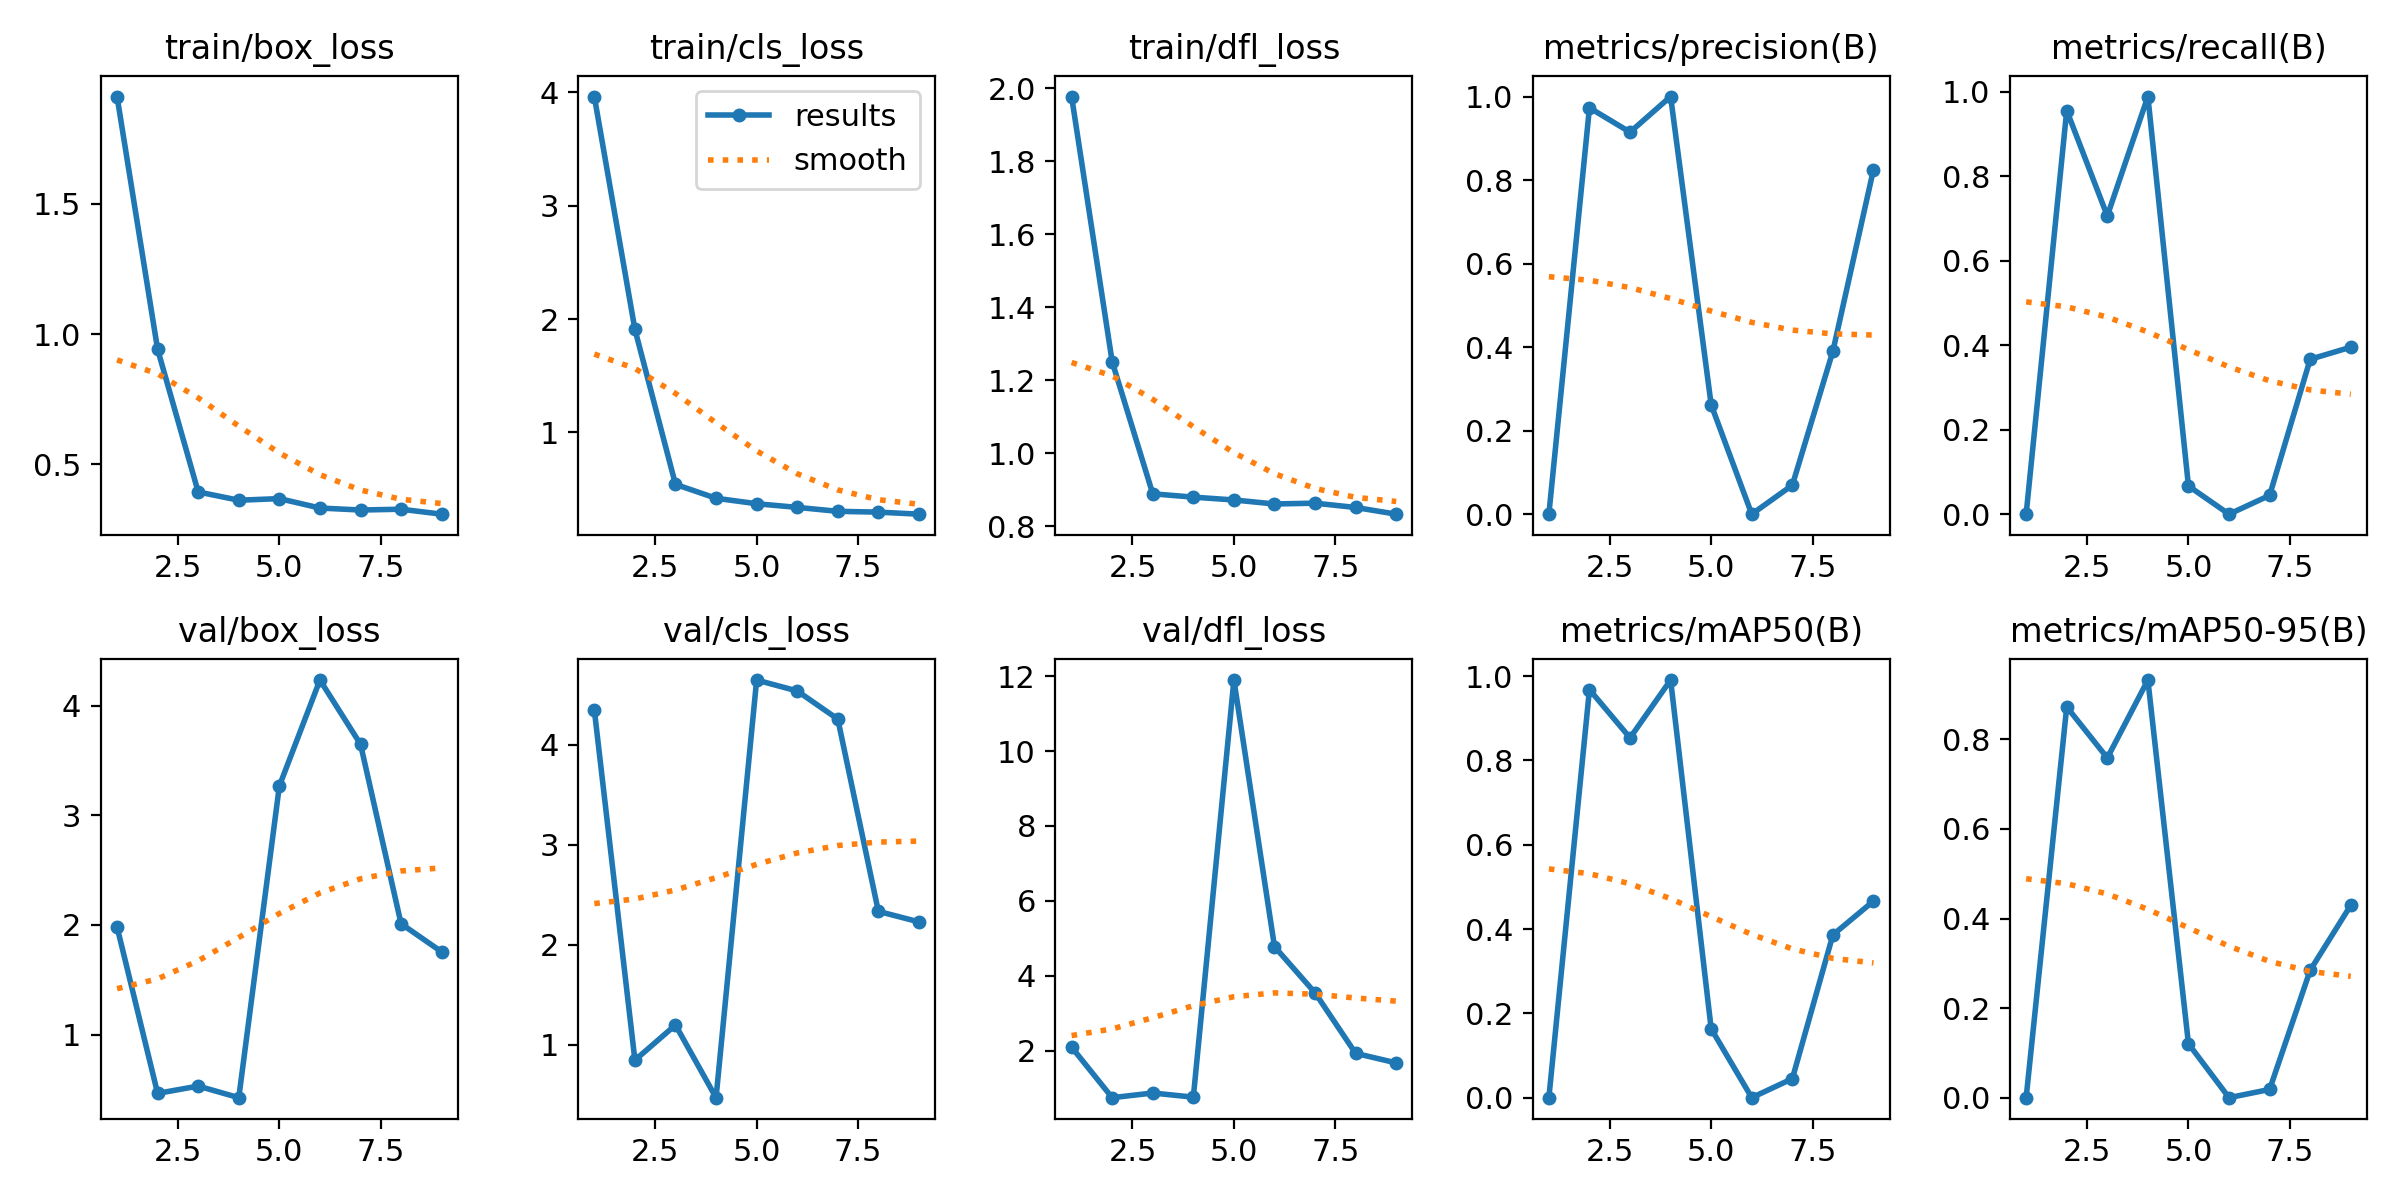

The file beside this chart, header and first rows:
epoch, time, train/box_loss, train/cls_loss, train/dfl_loss, metrics/precision(B), metrics/recall(B), metrics/mAP50(B), metrics/mAP50-95(B), val/box_loss, val/cls_loss, val/dfl_loss, lr/pg0, lr/pg1, lr/pg2
1, 6.435, 1.912, 3.963, 1.977, 0, 0, 0, 0, 1.982, 4.351, 2.092, 0.0001143, 0.0001143, 0.0001143
2, 8.326, 0.9415, 1.909, 1.251, 0.9731, 0.9556, 0.9681, 0.8724, 0.465, 0.8447, 0.7424, 0.0002405, 0.0002405, 0.0002405
3, 11.04, 0.3946, 0.5412, 0.8892, 0.9147, 0.7061, 0.8537, 0.7585, 0.5314, 1.197, 0.8669, 0.0003642, 0.0003642, 0.0003642
4, 12.77, 0.3629, 0.4187, 0.8801, 1, 0.9886, 0.9908, 0.9324, 0.4258, 0.4696, 0.7559, 0.0004853, 0.0004853, 0.0004853
5, 13.72, 0.3691, 0.3704, 0.8723, 0.2619, 0.06667, 0.1634, 0.1204, 3.267, 4.65, 11.89, 0.0006039, 0.0006039, 0.0006039
6, 15.39, 0.3329, 0.3383, 0.8614, 0, 0, 0, 0, 4.232, 4.541, 4.776, 0.0007199, 0.0007199, 0.0007199
7, 17.28, 0.3253, 0.3035, 0.8636, 0.06947, 0.04444, 0.04509, 0.01838, 3.648, 4.259, 3.542, 0.0008334, 0.0008334, 0.0008334
8, 18.86, 0.3283, 0.2963, 0.8518, 0.3905, 0.3667, 0.3863, 0.2845, 2.011, 2.335, 1.926, 0.0009443, 0.0009443, 0.0009443
9, 20.29, 0.3093, 0.2783, 0.8335, 0.8252, 0.3953, 0.4664, 0.4296, 1.755, 2.229, 1.671, 0.001053, 0.001053, 0.001053
